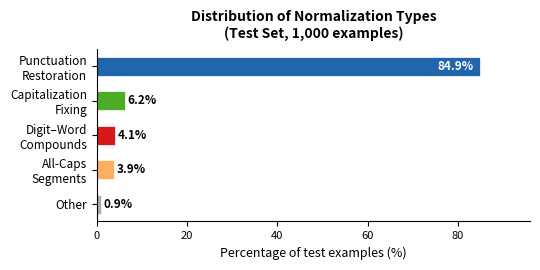

Python code for this plot: (Note: this script raises an exception after producing the figure.)
"""
Generate horizontal bar chart of normalization types for the paper.
"""

import matplotlib
matplotlib.use('Agg')
import matplotlib.pyplot as plt

labels = [
    'Punctuation\nRestoration',
    'Capitalization\nFixing',
    'Digit–Word\nCompounds',
    'All-Caps\nSegments',
    'Other',
]
sizes  = [84.9, 6.2, 4.1, 3.9, 0.9]
colors = ['#2166ac', '#4dac26', '#d7191c', '#fdae61', '#aaaaaa']

fig, ax = plt.subplots(figsize=(5.5, 2.8))

bars = ax.barh(labels[::-1], sizes[::-1], color=colors[::-1],
               height=0.55, edgecolor='white', linewidth=0.5)

# Value labels inside/outside bars
for bar, val in zip(bars, sizes[::-1]):
    x = bar.get_width()
    offset = 0.5 if x < 10 else -1.5
    ha = 'left' if x < 10 else 'right'
    color = 'black' if x < 10 else 'white'
    ax.text(x + offset, bar.get_y() + bar.get_height() / 2,
            f'{val}%', va='center', ha=ha,
            fontsize=8.5, fontweight='bold', color=color)

ax.set_xlabel('Percentage of test examples (%)', fontsize=9)
ax.set_xlim(0, 96)
ax.set_title('Distribution of Normalization Types\n(Test Set, 1,000 examples)',
             fontsize=10, fontweight='bold', pad=8)
ax.spines['top'].set_visible(False)
ax.spines['right'].set_visible(False)
ax.tick_params(axis='y', labelsize=8.5)
ax.tick_params(axis='x', labelsize=8)

plt.tight_layout()
plt.savefig('/home/zarina/Work/RESEARCH/paper/latex/normalization_types.pdf',
            bbox_inches='tight', dpi=300)
plt.savefig('/home/zarina/Work/RESEARCH/paper/latex/normalization_types.png',
            bbox_inches='tight', dpi=300)
print("Saved normalization_types.pdf and .png")
